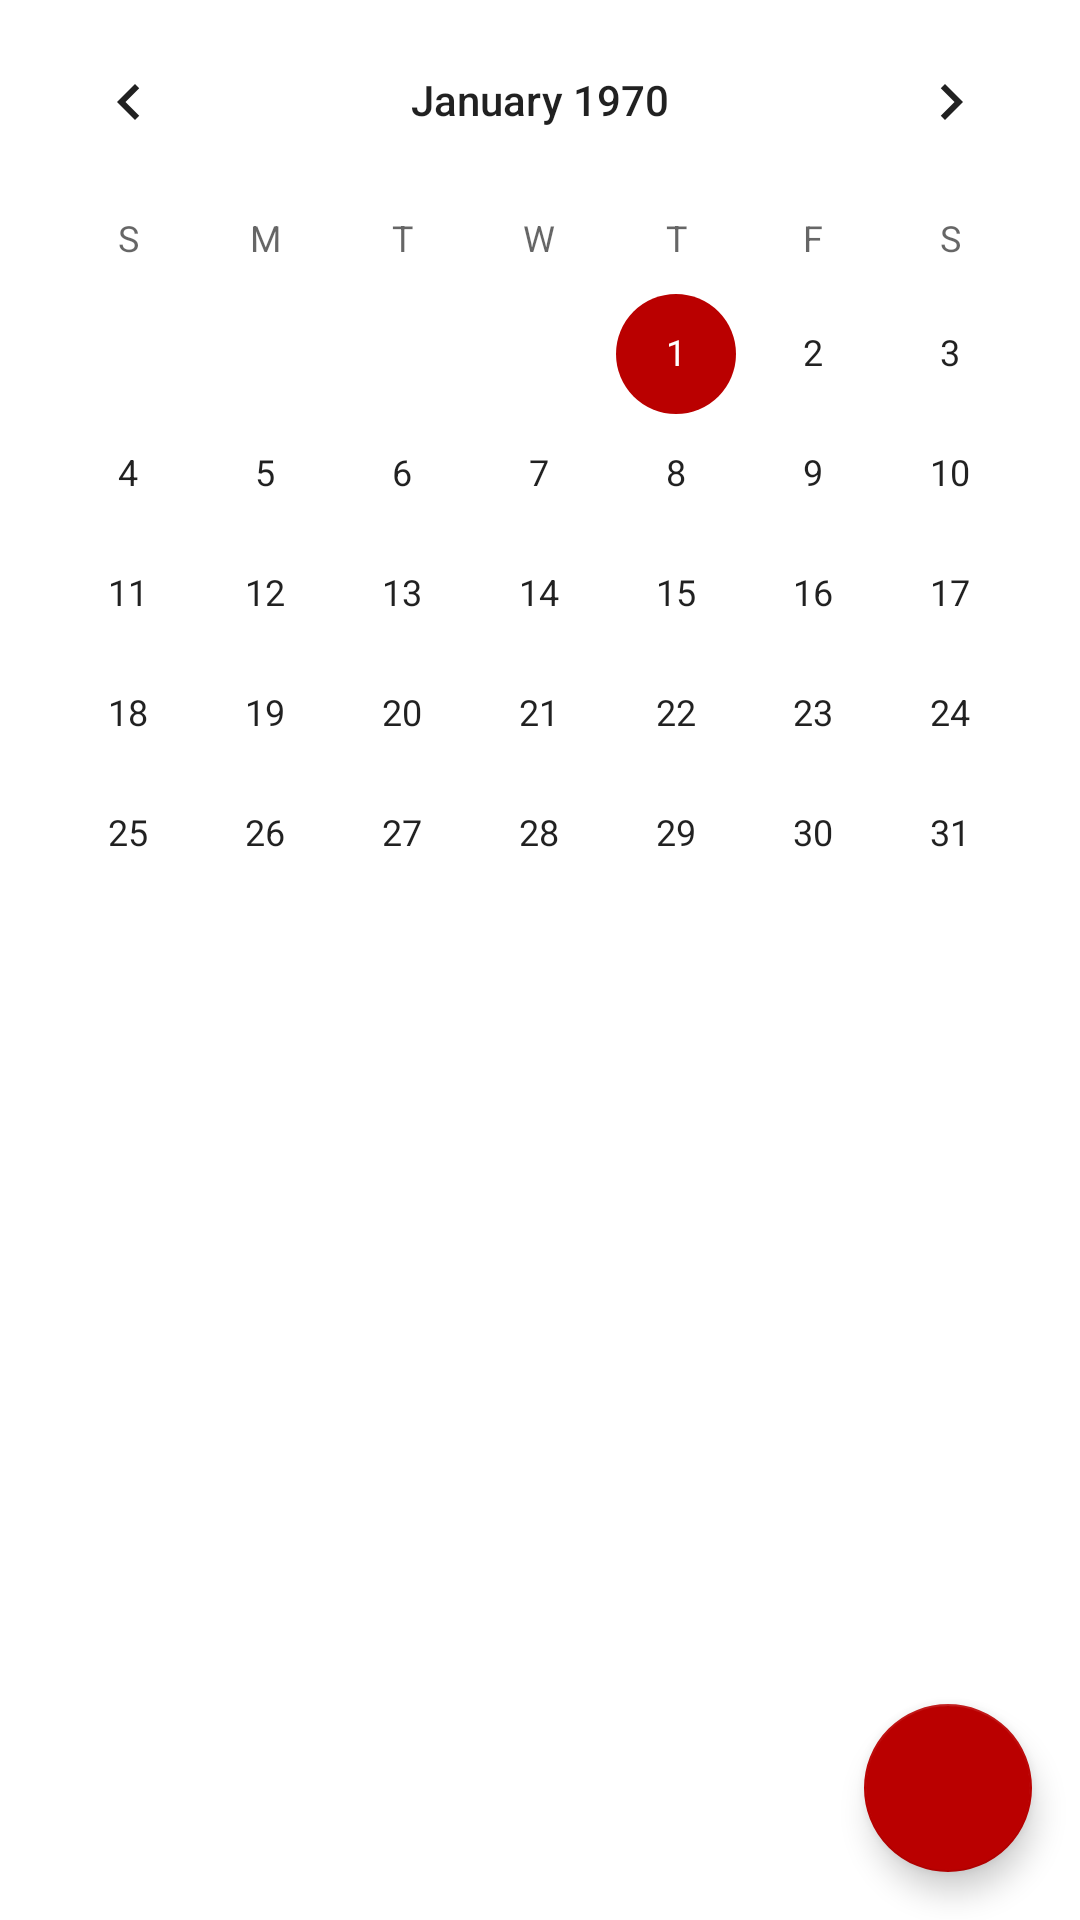

This screen was rendered from an Android layout file. Write that file and the resources it references.
<!-- AndroidManifest.xml: application theme Theme.MindOrganizer -->
<!-- res/layout/activity_main.xml -->
<?xml version="1.0" encoding="utf-8"?>
<androidx.constraintlayout.widget.ConstraintLayout xmlns:android="http://schemas.android.com/apk/res/android"
    xmlns:app="http://schemas.android.com/apk/res-auto"
    xmlns:tools="http://schemas.android.com/tools"
    android:layout_width="match_parent"
    android:layout_height="match_parent"
    android:orientation="vertical"
    tools:context=".activity.MainActivity">

    <com.google.android.material.floatingactionbutton.FloatingActionButton
        android:id="@+id/floatingActionButton"
        android:layout_width="wrap_content"

        android:layout_height="wrap_content"
        android:layout_marginRight="16dp"
        android:layout_marginBottom="16dp"
        android:onClick="openNewTask"
        android:src="@drawable/ic_add_white_24dp"
        app:layout_constraintBottom_toBottomOf="parent"
        app:layout_constraintEnd_toEndOf="parent" />

    <LinearLayout
        android:id="@+id/linearLayout"
        android:layout_width="0dp"
        android:layout_height="0dp"
        android:orientation="vertical"
        app:layout_constraintBottom_toBottomOf="parent"
        app:layout_constraintEnd_toEndOf="parent"
        app:layout_constraintStart_toStartOf="parent"
        app:layout_constraintTop_toTopOf="parent">


        <androidx.core.widget.NestedScrollView
            android:layout_width="match_parent"
            android:layout_height="wrap_content"

            android:clipToPadding="true"
            android:fillViewport="true">

            <LinearLayout
                android:layout_width="match_parent"
                android:layout_height="wrap_content"
                android:orientation="vertical">

                <CalendarView
                    android:id="@+id/calendarView"
                    android:layout_width="match_parent"
                    android:layout_height="wrap_content" />

                <androidx.recyclerview.widget.RecyclerView
                    android:id="@+id/taskList"
                    android:layout_width="match_parent"
                    android:layout_height="wrap_content"
                    tools:itemCount="7"
                    tools:listitem="@layout/item_todo">


                </androidx.recyclerview.widget.RecyclerView>
            </LinearLayout>
        </androidx.core.widget.NestedScrollView>

    </LinearLayout>

</androidx.constraintlayout.widget.ConstraintLayout>
<!-- res/layout/item_todo.xml (included above) -->
<?xml version="1.0" encoding="utf-8"?>
<com.google.android.material.card.MaterialCardView
    xmlns:android="http://schemas.android.com/apk/res/android"
    xmlns:app="http://schemas.android.com/apk/res-auto"
    xmlns:tools="http://schemas.android.com/tools"
android:layout_width="match_parent"
android:layout_height="wrap_content"
android:padding="10dp"
android:layout_marginBottom="10dp"
android:elevation="10dp"
app:cardCornerRadius="10dp">

    <View
        android:id="@+id/viewColorTag"
        android:layout_width="match_parent"
        android:layout_height="match_parent" />

    <RelativeLayout
    android:layout_width="match_parent"
    android:layout_height="wrap_content"
    android:layout_marginBottom="5dp"
    android:layout_marginStart="5dp"
    android:background="@color/white"
    android:paddingBottom="5dp">

    <RelativeLayout
        android:layout_width="match_parent"
        android:layout_height="wrap_content"
        android:layout_marginEnd="5dp"
        android:clickable="true"
        android:padding="5dp"
        android:focusable="true">


        <TextView
            android:id="@+id/txtShowCategory"
            android:layout_width="wrap_content"
            android:layout_height="wrap_content"
            android:layout_toEndOf="@id/txtShowTime"
            android:layout_toStartOf="@id/txtShowDate"
            android:layout_below="@id/txtShowTask"
            android:layout_marginStart="4dp"
            android:layout_marginEnd="4dp"
            android:textColor="@android:color/black"
            android:ellipsize="end"
            android:maxLines="1"
            android:textSize="16sp"
            tools:text="Category" />

        <TextView
            android:id="@+id/txtShowTask"
            android:layout_width="wrap_content"
            android:layout_height="wrap_content"
            android:layout_marginTop="4dp"
            android:layout_alignParentStart="true"
            android:layout_toStartOf="@id/txtShowTask"
            android:onClick="openExistTask"
            android:maxLines="2"
            android:textColor="@android:color/black"
            android:textSize="16sp"
            tools:text="@tools:sample/lorem/random" />
        <TextView
            android:id="@+id/txtShowTime"
            android:layout_width="wrap_content"
            android:layout_height="wrap_content"
            android:layout_below="@id/txtShowTask"
            android:layout_alignParentStart="true"
            android:textColor="@android:color/black"
            android:textSize="16sp"
            android:visibility="visible"
            tools:text="22:12 AM"
            android:maxLines="1"
            android:ellipsize="end"/>
        <TextView
            android:id="@+id/txtShowDate"
            android:layout_width="wrap_content"
            android:layout_height="wrap_content"
            android:layout_below="@id/txtShowTask"
            tools:text="22-12-2017"
            android:textColor="@android:color/black"
            android:textSize="16sp"
            android:visibility="visible"
            android:layout_alignParentEnd="true"
            android:maxLines="1" />
    </RelativeLayout>

</RelativeLayout>

</com.google.android.material.card.MaterialCardView>
<!-- resources referenced by this layout -->
<resources>
  <color name="white">#FFFFFF</color>
  <style name="Theme.MindOrganizer" parent="Theme.MaterialComponents.DayNight.NoActionBar">
          
          <item name="colorPrimary">@color/black</item>
          <item name="colorPrimaryVariant">@color/black</item>
          <item name="colorOnPrimary">@color/white</item>
          
          <item name="colorSecondary">@color/red_800</item>
          <item name="colorSecondaryVariant">@color/red_500</item>
          <item name="colorOnSecondary">@color/white</item>
          
          <item name="android:statusBarColor">?attr/colorPrimaryVariant</item>
          
      </style>
  <color name="black">#FF000000</color>
  <color name="red_800">#ba0000</color>
  <color name="red_500">#FD0000</color>
</resources>
